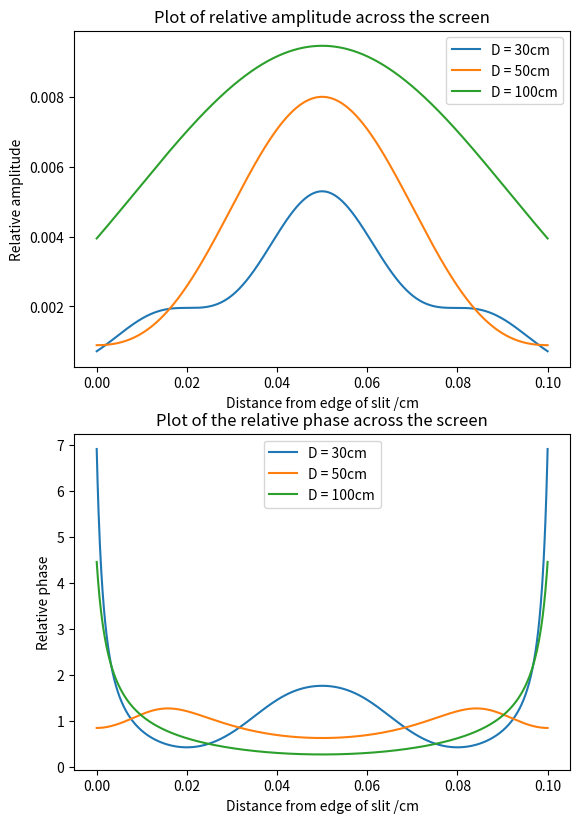

Reproduce this figure in Python.
import numpy as np
import matplotlib.pyplot as plt
from scipy import integrate

wavelength = 1*10**-2
slit_width = 10*10**-2


def function_c(x, distance):
    return np.cos((np.pi*x**2)/(wavelength*distance))

def function_s(x, distance):
    return np.sin((np.pi*x**2)/(wavelength*distance))


def evaluate_pattern(distance):
    x1_array = np.linspace(0, -slit_width, 1000) # distance from right edge
    x2_array = np.linspace(slit_width, 0, 1000) # distance from left edge
    c_list = []
    s_list = []
    for x1,x2 in zip(x1_array, x2_array):
        c, err = integrate.quad(function_c, x1 ,x2, args=(distance,))
        s, err = integrate.quad(function_s, x1 ,x2, args=(distance,))
        c_list.append(c)
        s_list.append(s)
    c_array = np.array(c_list)
    s_array = np.array(s_list)
    amplitude_array = (c_array**2+s_array**2)
    phase_array = np.tan(s_array/c_array)
    return amplitude_array, phase_array
    # plt.plot(x1_array, amplitude)
    # plt.show()
    # plot(c_list, s_list)

if __name__ == "__main__":
    distances = [30*10**-2, 50*10**-2, 100*10**-2]
    x1_array = np.linspace(0, -slit_width, 1000)
    fig = plt.figure(figsize= [6.4, 9.6])
    (ax1,ax2) = fig.subplots(2)
    for distance in distances:
        amplitude_array, phase_array = evaluate_pattern(distance)
        ax1.plot(-x1_array ,amplitude_array, label=f"D = {int(distance*10**2)}cm")
        ax2.plot(-x1_array, phase_array, label=f"D = {int(distance*10**2)}cm")

    ax1.legend()
    ax1.set_xlabel("Distance from edge of slit /cm")
    ax1.set_ylabel("Relative amplitude")
    ax1.set_title("Plot of relative amplitude across the screen")
    ax2.legend()
    ax2.set_xlabel("Distance from edge of slit /cm")
    ax2.set_ylabel("Relative phase")
    ax2.set_title("Plot of the relative phase across the screen")

    plt.savefig("supplementary_two.pdf")

